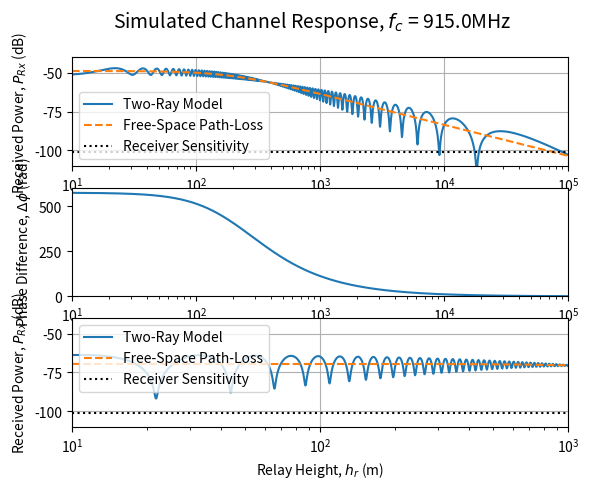

Write Python code to recreate this figure. (Note: this script raises an exception after producing the figure.)
from numpy import cos, sin, pi, sqrt, arctan, exp, log10
import numpy as np

from mpl_toolkits.mplot3d import Axes3D
import matplotlib.pyplot as plt
from matplotlib import cm
from matplotlib.ticker import LinearLocator, FormatStrFormatter


c = 299792458


def R_val(er, theta):
    z = sqrt(er-cos(theta)**2)/er  # Vertical Polarization
    s = sin(theta)
    return (s-z)/(s+z)


def nlos_path(d, ht, hr):
    return sqrt((ht+hr)**2 + d**2)


def los_path(d, ht, hr):
    return sqrt((ht-hr)**2 + d**2)


def delta_phi(d, ht, hr, wl):
    nlos = nlos_path(d, ht, hr)
    los = los_path(d, ht, hr)
    return 2*pi*(nlos-los)/wl


def delta_phi_approx(d, ht, hr, wl):
    return 4*pi*ht*hr/(wl*d)


def theta(d, ht, hr):
    return arctan((hr+ht)/d)


def wavelength(f):
    return c/f


def two_ray_loss(d, ht, hr, f, er):
    th = theta(d, ht, hr)
    R = R_val(er, th)
    wl = wavelength(f)
    l = los_path(d, ht, hr)
    rr = nlos_path(d, ht, hr)
    d_phi = delta_phi(d, ht, hr, wl)
    return wl/(4*pi) * np.abs((1/l)+(R*exp(d_phi*complex(0,1))/rr))


def fs_path_loss(d, ht, hr, f):
    wl = wavelength(f)
    l = los_path(d, ht, hr)
    return wl/(4*pi*l)



# Known Constants
gcs_height = 15
carrier_freq = 915e6
wave_len = wavelength(carrier_freq)
er = 3.14
Gtx = 2.1  # dBi gain of tx antenna
Grx = 2.1  # dBi gain of rx antenna
Ltx = 0  # Tx losses
Lrx = 0  # Rx losses
Gl = Gtx+Grx-Ltx-Lrx  # Total hardware gain (dBi)
Ptx = 24  # dBm tx power
Prx = -101  # Receiver sensitivity dBm

# Variables
relay_height = 200.727

d_start = 10**1
d_end = 10**5
d_arr = np.logspace(log10(d_start), log10(d_end), 4000, base=10)

h_start = 10**1
h_end = 10**3
h_arr = np.logspace(log10(h_start), log10(h_end), 1000, base=10)
l_arr = los_path(d_arr, gcs_height, relay_height)


# Calculate
fspl = fs_path_loss(d_arr, gcs_height, relay_height, carrier_freq)
loss_2r = two_ray_loss(d_arr, gcs_height, relay_height, carrier_freq, er)


fspl_h = fs_path_loss(2000, gcs_height, h_arr, carrier_freq)
loss_2r_h = two_ray_loss(2000, gcs_height, h_arr, carrier_freq, er)


# Convert to dB link budget
lb_fspl = 20*log10(fspl) + Gl + Ptx
lb_2ray = 20*log10(loss_2r) + Gl + Ptx

lb_fspl_h = 20*log10(fspl_h) + Gl + Ptx
lb_2ray_h = 20*log10(loss_2r_h) + Gl + Ptx


# Plot everything
fig = plt.figure(1)
fig.suptitle(f'Simulated Channel Response, $f_c$ = {carrier_freq//1e6}MHz', fontsize=14)
ax1 = plt.subplot(311)
ax1.plot(d_arr, lb_2ray)
ax1.plot(d_arr, lb_fspl, '--')
ax1.plot((d_start, d_end), (Prx, Prx), ':k')
ax1.set_xscale('log')
ax1.set_ylabel('Received Power, $P_{Rx}$ (dB)')
ax1.legend(['Two-Ray Model', 'Free-Space Path-Loss', 'Receiver Sensitivity'])
ax1.set_xlim(d_start, d_end)
ax1.set_ylim(-110, -40)
ax1.grid()

ax2 = plt.subplot(312)
ax2.plot(d_arr, delta_phi(d_arr, gcs_height, relay_height, wavelength(carrier_freq)))
ax2.set_xscale('log')
ax2.set_ylabel('Phase Difference, $\Delta\phi$ (rad)')
ax2.set_xlabel('Horizontal Distance, $d$ (m)')
ax2.set_xlim(d_start, d_end)
ax2.set_ylim(0)

ax3 = plt.subplot(313)
ax3.plot(h_arr, lb_2ray_h)
ax3.plot(h_arr, lb_fspl_h, '--')
ax3.plot((h_start, h_end), (Prx, Prx), ':k')
ax3.set_xscale('log')
ax3.set_ylabel('Received Power, $P_{Rx}$ (dB)')
ax3.set_xlabel('Relay Height, $h_r$ (m)')
ax3.legend(['Two-Ray Model', 'Free-Space Path-Loss', 'Receiver Sensitivity'])
ax3.set_xlim(h_start, h_end)
ax3.set_ylim(-110, -40)
ax3.grid()

# 3-D Graphic of Two-Ray model
x,y = np.meshgrid(d_arr, h_arr)
z = two_ray_loss(x, gcs_height, y, carrier_freq, er)
z = 20*log10(z) + Gl + Ptx

fig2 = plt.figure(2)
ax_3d = fig2.gca(projection='3d')
surf = ax_3d.plot_surface(log10(x), log10(y), z,
                          cmap='jet', linewidth=0, antialiased=False)
ax_3d.set_zlim(-120, -20)
ax_3d.zaxis.set_major_locator(LinearLocator(10))
fig2.colorbar(surf, shrink=0.5, aspect=5)

plt.show(block=False)
